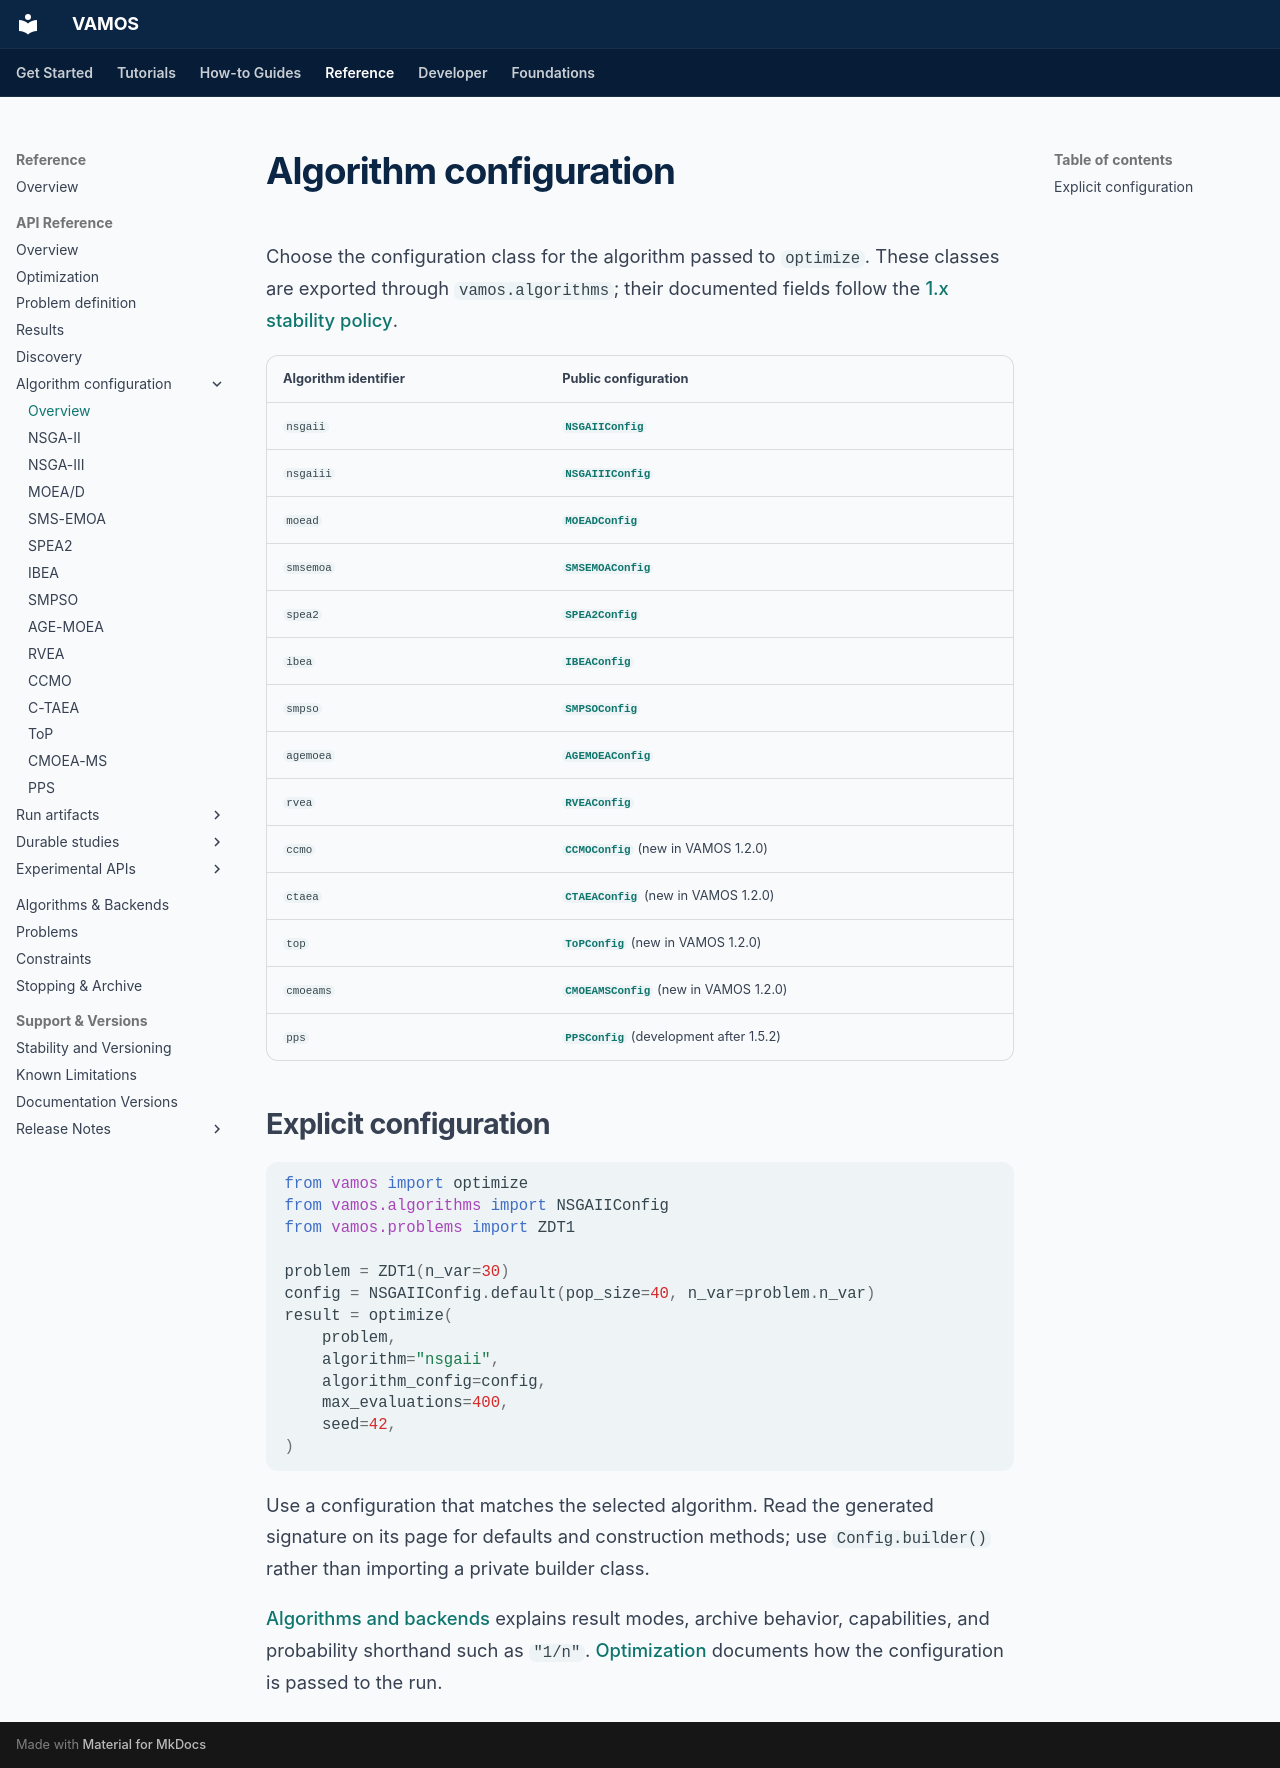

repository: vamos-optimization/VAMOS · page: reference/api/algorithms/index.html · generator: mkdocs

# Algorithm configuration

Choose the configuration class for the algorithm passed to `optimize`. These classes are exported through `vamos.algorithms`; their documented fields follow the [1.x stability policy](../../../project/stability-and-versioning.md).

| Algorithm identifier | Public configuration |
| --- | --- |
| `nsgaii` | [`NSGAIIConfig`](nsgaii.md) |
| `nsgaiii` | [`NSGAIIIConfig`](nsgaiii.md) |
| `moead` | [`MOEADConfig`](moead.md) |
| `smsemoa` | [`SMSEMOAConfig`](smsemoa.md) |
| `spea2` | [`SPEA2Config`](spea2.md) |
| `ibea` | [`IBEAConfig`](ibea.md) |
| `smpso` | [`SMPSOConfig`](smpso.md) |
| `agemoea` | [`AGEMOEAConfig`](agemoea.md) |
| `rvea` | [`RVEAConfig`](rvea.md) |
| `ccmo` | [`CCMOConfig`](ccmo.md) (new in VAMOS 1.2.0) |
| `ctaea` | [`CTAEAConfig`](ctaea.md) (new in VAMOS 1.2.0) |
| `top` | [`ToPConfig`](top.md) (new in VAMOS 1.2.0) |
| `cmoeams` | [`CMOEAMSConfig`](cmoeams.md) (new in VAMOS 1.2.0) |
| `pps` | [`PPSConfig`](pps.md) (development after 1.5.2) |

## Explicit configuration

```python
from vamos import optimize
from vamos.algorithms import NSGAIIConfig
from vamos.problems import ZDT1

problem = ZDT1(n_var=30)
config = NSGAIIConfig.default(pop_size=40, n_var=problem.n_var)
result = optimize(
    problem,
    algorithm="nsgaii",
    algorithm_config=config,
    max_evaluations=400,
    seed=42,
)
```

Use a configuration that matches the selected algorithm. Read the generated signature on its page for defaults and construction methods; use `Config.builder()` rather than importing a private builder class.

[Algorithms and backends](../../algorithms.md) explains result modes, archive behavior, capabilities, and probability shorthand such as `"1/n"`. [Optimization](../optimization.md) documents how the configuration is passed to the run.
